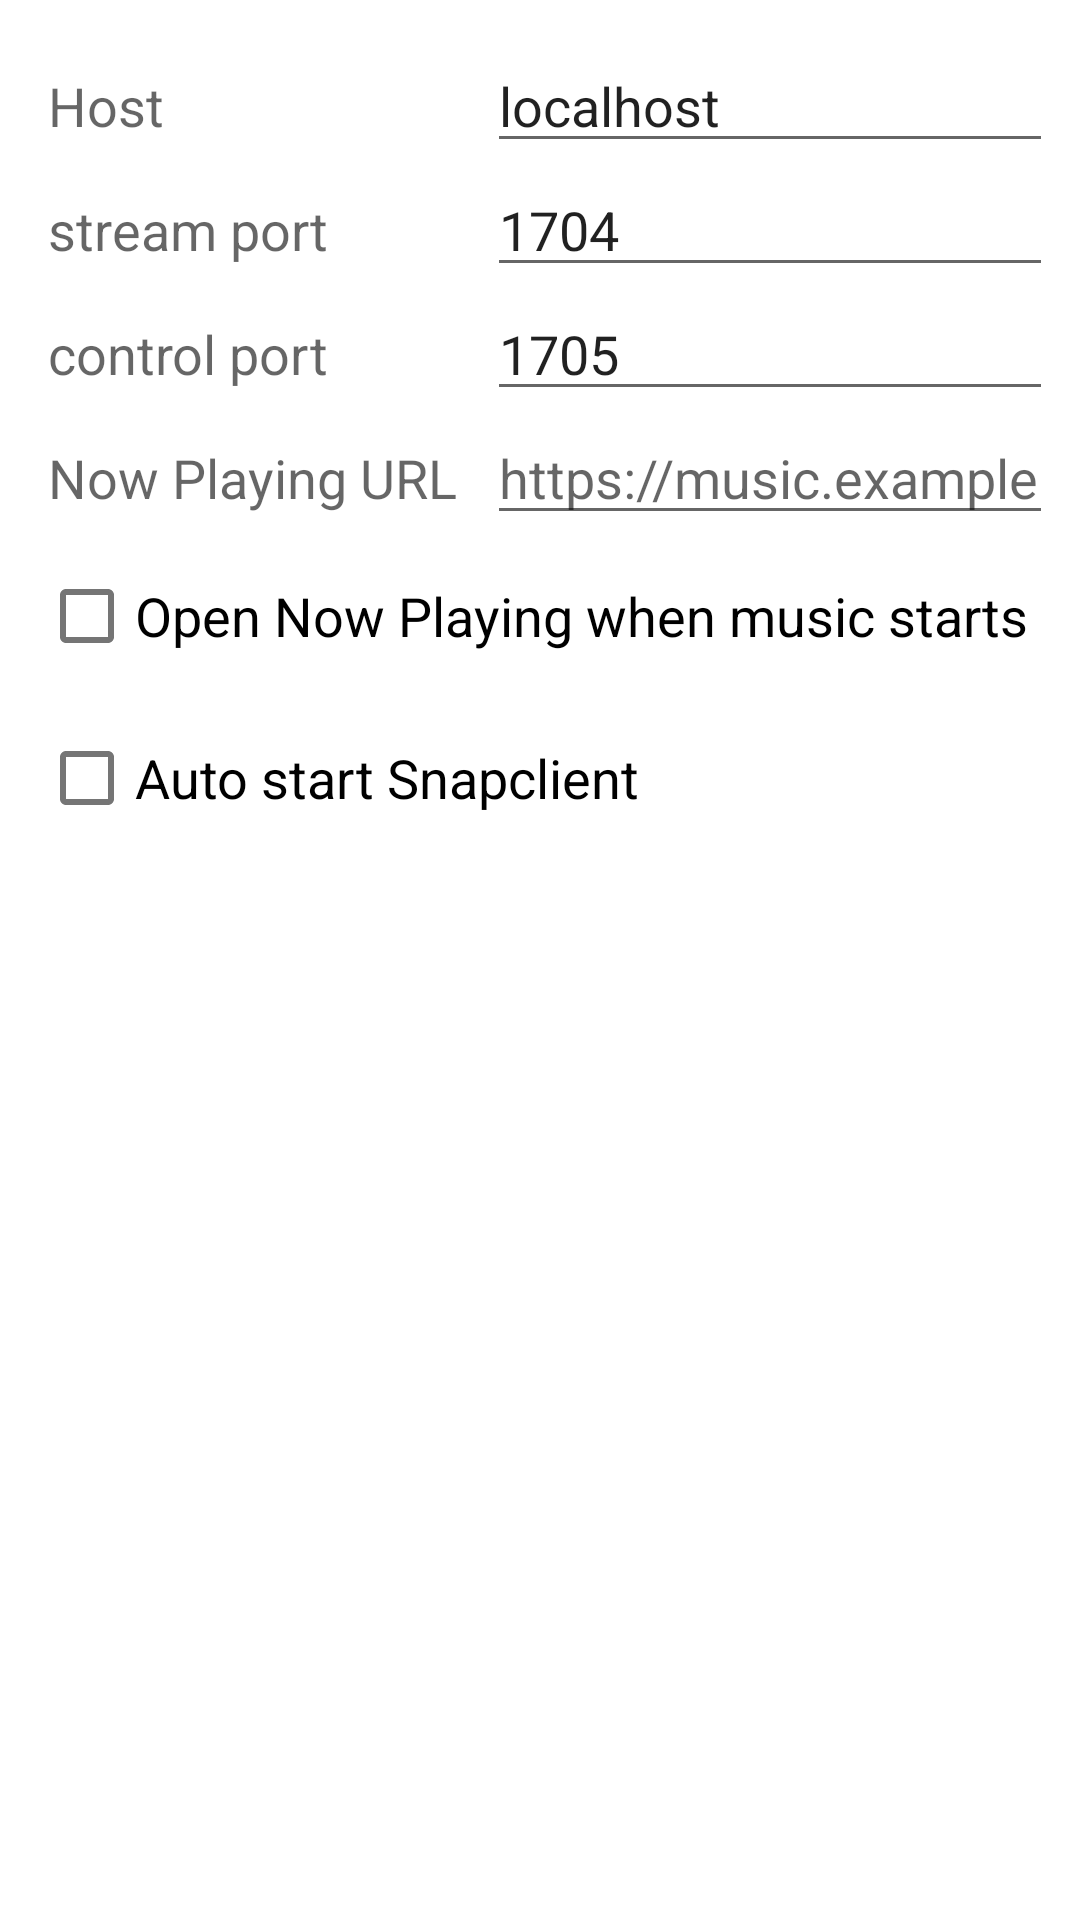

Here is an Android app screen rendered from its layout file. Give the layout XML and the strings, colors and styles it references.
<!-- AndroidManifest.xml: application theme AppTheme -->
<!-- res/layout/dialog_server.xml -->
<?xml version="1.0" encoding="utf-8"?>
<LinearLayout xmlns:android="http://schemas.android.com/apk/res/android"
    android:layout_width="match_parent"
    android:layout_height="wrap_content"
    android:orientation="vertical"
    android:padding="13dp">

    <TableLayout
        android:layout_width="match_parent"
        android:layout_height="match_parent">

        <TableRow
            android:layout_width="match_parent"
            android:layout_height="match_parent">

            <TextView
                android:layout_width="wrap_content"
                android:layout_height="wrap_content"
                android:padding="3dip"
                android:text="@string/host"
                android:textAppearance="?android:attr/textAppearanceMedium" />

            <EditText
                android:id="@+id/host"
                android:layout_width="match_parent"
                android:layout_height="wrap_content"
                android:layout_marginLeft="7dp"
                android:inputType="textNoSuggestions"
                android:text="localhost" />
        </TableRow>

        <TableRow
            android:layout_width="match_parent"
            android:layout_height="match_parent">

            <TextView
                android:layout_width="wrap_content"
                android:layout_height="wrap_content"
                android:padding="3dip"
                android:text="@string/streaming_port"
                android:textAppearance="?android:attr/textAppearanceMedium" />

            <EditText
                android:id="@+id/stream_port"
                android:layout_width="wrap_content"
                android:layout_height="wrap_content"
                android:layout_marginLeft="7dp"
                android:ems="10"
                android:inputType="number"
                android:text="1704" />

        </TableRow>

        <TableRow
            android:layout_width="match_parent"
            android:layout_height="match_parent">

            <TextView
                android:layout_width="wrap_content"
                android:layout_height="wrap_content"
                android:padding="3dip"
                android:text="@string/control_port"
                android:textAppearance="?android:attr/textAppearanceMedium" />

            <EditText
                android:id="@+id/control_port"
                android:layout_width="wrap_content"
                android:layout_height="wrap_content"
                android:layout_marginLeft="7dp"
                android:ems="10"
                android:inputType="number"
                android:text="1705" />

        </TableRow>

        <TableRow
            android:layout_width="match_parent"
            android:layout_height="match_parent"
            android:visibility="gone">

            <TextView
                android:layout_width="wrap_content"
                android:layout_height="wrap_content"
                android:padding="3dip"
                android:text="@string/audio_engine"
                android:textAppearance="?android:attr/textAppearanceMedium" />

            <Spinner
                android:id="@+id/audio_engine"
                android:layout_width="match_parent"
                android:layout_height="wrap_content"
                android:layout_marginLeft="7dp" />

        </TableRow>

        <CheckBox
            android:id="@+id/checkBoxResample"
            android:layout_width="match_parent"
            android:layout_height="wrap_content"
            android:layout_marginBottom="3dp"
            android:layout_marginTop="3dp"
            android:text="@string/resample_audio"
            android:textAppearance="?android:attr/textAppearanceMedium"
            android:visibility="gone" />


        
        <TableRow
            android:layout_width="match_parent"
            android:layout_height="match_parent">

            <TextView
                android:layout_width="wrap_content"
                android:layout_height="wrap_content"
                android:padding="3dip"
                android:text="@string/musicbridge_url"
                android:textAppearance="?android:attr/textAppearanceMedium" />

            <EditText
                android:id="@+id/musicbridge_url"
                android:layout_width="match_parent"
                android:layout_height="wrap_content"
                android:layout_marginLeft="7dp"
                android:hint="@string/musicbridge_url_hint"
                android:inputType="textUri|textNoSuggestions" />
        </TableRow>

        <CheckBox
            android:id="@+id/checkBoxNowPlayingPopup"
            android:layout_width="match_parent"
            android:layout_height="wrap_content"
            android:layout_marginBottom="3dp"
            android:layout_marginTop="3dp"
            android:text="@string/now_playing_popup"
            android:textAppearance="?android:attr/textAppearanceMedium" />

        <CheckBox
            android:id="@+id/checkBoxAutoStart"
            android:layout_width="match_parent"
            android:layout_height="wrap_content"
            android:layout_marginBottom="3dp"
            android:layout_marginTop="3dp"
            android:text="@string/auto_start"
            android:textAppearance="?android:attr/textAppearanceMedium" />
    </TableLayout>

    <Button
        android:id="@+id/btn_scan"
        android:layout_width="wrap_content"
        android:layout_height="wrap_content"
        android:layout_gravity="center"
        android:layout_marginTop="5dip"
        android:text="@string/action_scan" />

</LinearLayout>
<!-- resources referenced by this layout -->
<resources>
  <string name="action_scan">Scan for server</string>
  <string name="audio_engine">audio engine</string>
  <string name="auto_start">Auto start Snapclient</string>
  <string name="control_port">control port</string>
  <string name="host">Host</string>
  <string name="musicbridge_url">Now Playing URL</string>
  <string name="musicbridge_url_hint">https://music.example.com</string>
  <string name="now_playing_popup">Open Now Playing when music starts</string>
  <string name="resample_audio">resample audio stream</string>
  <string name="streaming_port">stream port</string>
</resources>
